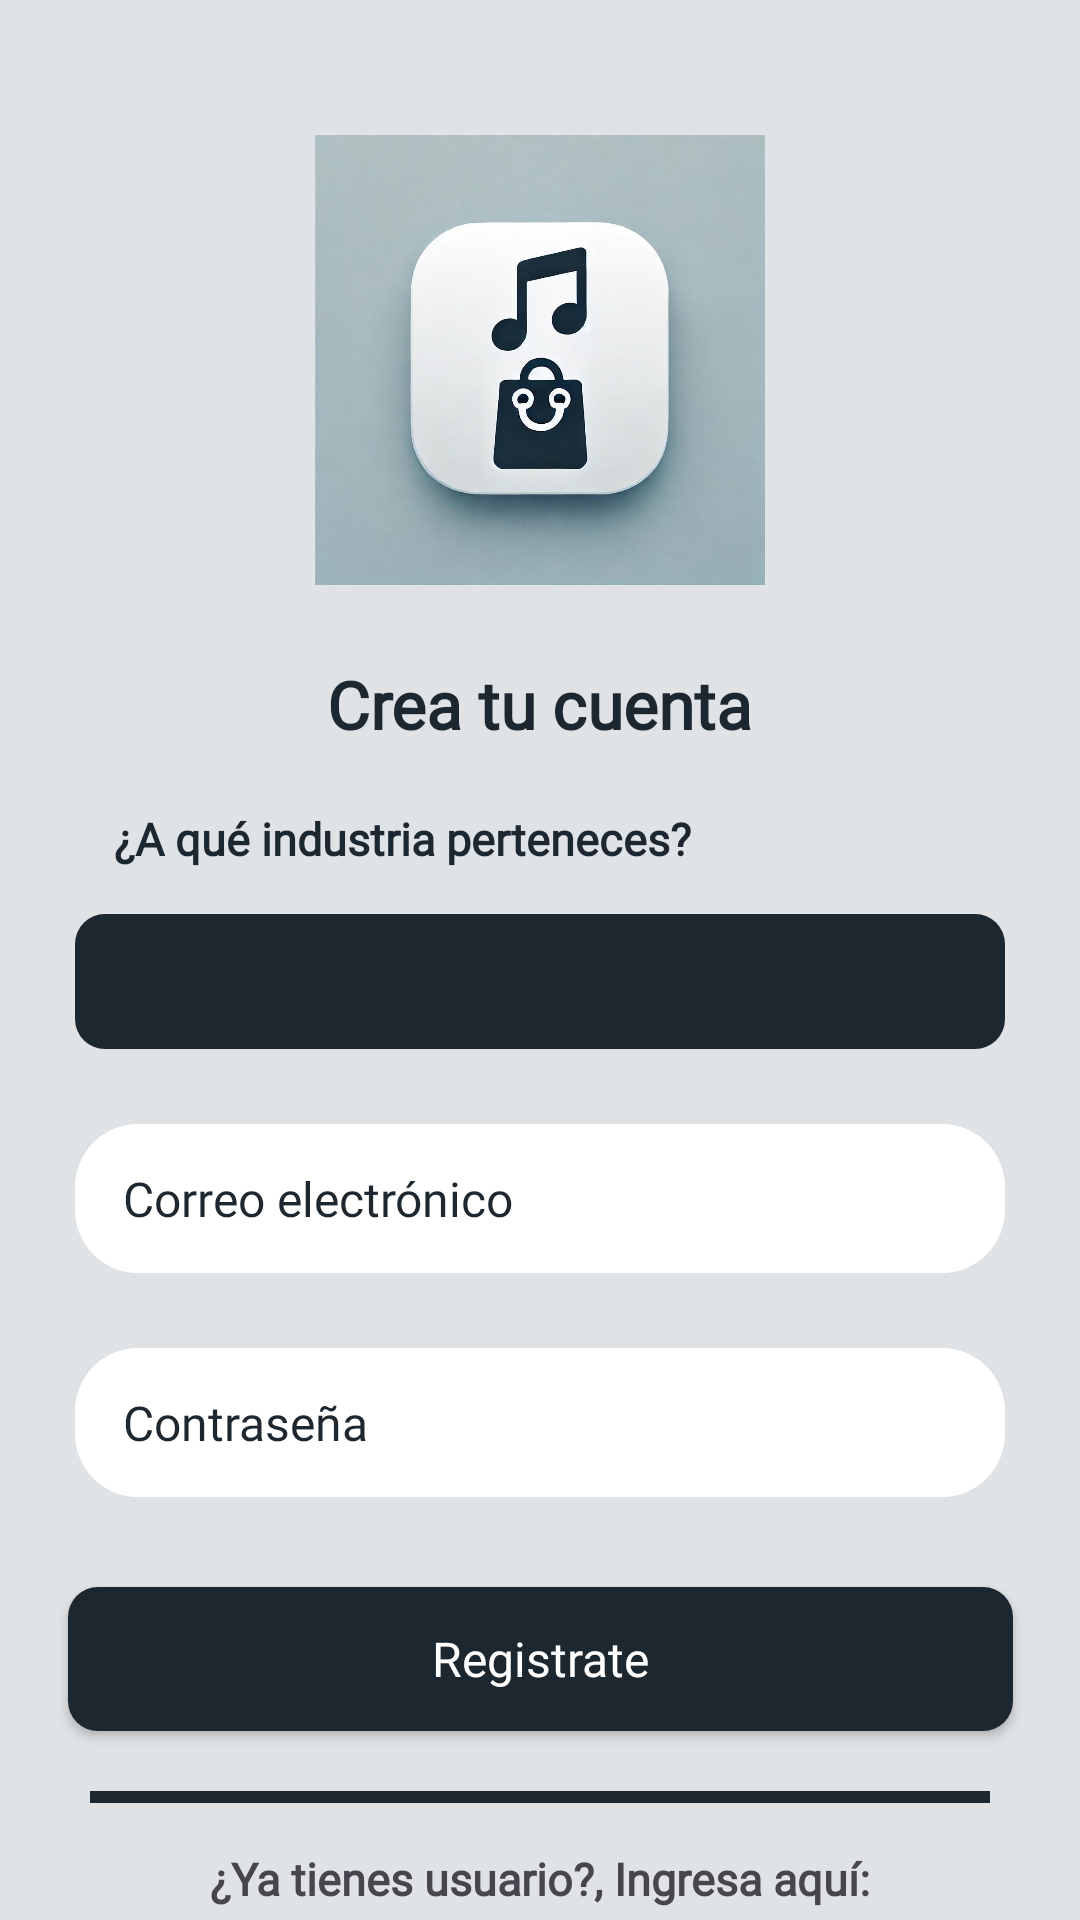

The Android layout XML behind this screen, and the referenced resources:
<!-- AndroidManifest.xml: application theme Theme.BeatNation -->
<!-- res/layout/register_type_industry_activity.xml -->
<?xml version="1.0" encoding="utf-8"?>
<androidx.constraintlayout.widget.ConstraintLayout
    xmlns:android="http://schemas.android.com/apk/res/android"
    xmlns:app="http://schemas.android.com/apk/res-auto"
    xmlns:tools="http://schemas.android.com/tools"
    android:layout_width="match_parent"
    android:layout_height="match_parent"
    android:id="@+id/RegisterTypeIndustryActivity"
    android:background="@color/main_color"
    tools:context=".RegisterTypeIndustryActivity">

    <ImageView
        android:id="@+id/imgAppRegisterTypeIndustry"
        android:layout_width="150dp"
        android:layout_height="150dp"
        android:layout_marginTop="45dp"
        android:contentDescription="@string/icon_img_alt"
        android:src="@drawable/logo_beat_nation"
        app:layout_constraintEnd_toEndOf="parent"
        app:layout_constraintStart_toStartOf="parent"
        app:layout_constraintTop_toTopOf="parent" />

    <TextView
        android:id="@+id/texVewCreateYourAccount"
        android:layout_width="wrap_content"
        android:layout_height="wrap_content"
        android:layout_marginTop="25dp"
        android:fontFamily="@font/poppins_medium"
        android:text="@string/createYourAccountLabel"
        android:textAlignment="textStart"
        android:textColor="@color/king_blue"
        android:textSize="22sp"
        android:textStyle="bold"
        app:layout_constraintEnd_toEndOf="parent"
        app:layout_constraintStart_toStartOf="parent"
        app:layout_constraintTop_toBottomOf="@+id/imgAppRegisterTypeIndustry" />

    <TextView
        android:id="@+id/typeIndustryLabel"
        android:layout_width="wrap_content"
        android:layout_height="wrap_content"
        android:layout_marginTop="20dp"
        android:layout_marginEnd="80dp"
        android:fontFamily="@font/montserrat_medium"
        android:text="@string/typeIndustry"
        android:textColor="@color/king_blue"
        android:textSize="15sp"
        android:textStyle="bold"
        app:layout_constraintEnd_toEndOf="parent"
        app:layout_constraintHorizontal_bias="0.434"
        app:layout_constraintStart_toStartOf="parent"
        app:layout_constraintTop_toBottomOf="@+id/texVewCreateYourAccount" />

    <Spinner
        android:id="@+id/spinnerTypeUserRegister"
        android:layout_width="310dp"
        android:layout_height="45dp"
        android:layout_marginTop="15dp"
        android:paddingRight="10dp"
        android:paddingLeft="10dp"
        android:spinnerMode="dropdown"
        style="@style/btnPrimary"
        app:layout_constraintEnd_toEndOf="parent"
        app:layout_constraintStart_toStartOf="parent"
        app:layout_constraintTop_toBottomOf="@+id/typeIndustryLabel" />

    <EditText
        android:id="@+id/inputUserEmailIndustry"
        style="@style/editTextRounded"
        android:layout_height="wrap_content"
        android:layout_marginTop="25dp"
        android:ems="10"
        android:hint="@string/inputUserEmailPlaceholder"
        android:inputType="textEmailAddress"
        app:layout_constraintEnd_toEndOf="parent"
        app:layout_constraintHorizontal_bias="0.497"
        app:layout_constraintStart_toStartOf="parent"
        app:layout_constraintTop_toBottomOf="@+id/spinnerTypeUserRegister" />

    <EditText
        android:id="@+id/inputUserPasswordIndustry"
        style="@style/editTextRounded"
        android:layout_height="wrap_content"
        android:layout_marginTop="25dp"
        android:ems="10"
        android:hint="@string/inputPasswordPlaceholder"
        android:inputType="textPassword"
        app:layout_constraintEnd_toEndOf="parent"
        app:layout_constraintHorizontal_bias="0.497"
        app:layout_constraintStart_toStartOf="parent"
        app:layout_constraintTop_toBottomOf="@+id/inputUserEmailIndustry" />

    <Button
        android:id="@+id/btnRegisterIndustry"
        style="@style/btnPrimary"
        android:layout_width="315dp"
        android:layout_height="wrap_content"
        android:layout_marginTop="30dp"
        android:text="@string/btnRegisterLabel"
        app:layout_constraintEnd_toEndOf="parent"
        app:layout_constraintStart_toStartOf="parent"
        app:layout_constraintTop_toBottomOf="@+id/inputUserPasswordIndustry" />

    <View
        android:id="@+id/lineDividerViewRegisterIndustry"
        android:layout_marginTop="20dp"
        style="@style/lineDivider"
        app:layout_constraintEnd_toEndOf="parent"
        app:layout_constraintStart_toStartOf="parent"
        app:layout_constraintTop_toBottomOf="@+id/btnRegisterIndustry" />

    <TextView
        android:id="@+id/haveAlreadyAccountRegisterIndustry"
        android:layout_width="wrap_content"
        android:layout_height="wrap_content"
        android:layout_marginTop="15dp"
        android:fontFamily="@font/montserrat_medium"
        android:text="@string/haveAlreadyAccount"
        android:textSize="15sp"
        android:textStyle="bold"
        app:layout_constraintEnd_toEndOf="parent"
        app:layout_constraintStart_toStartOf="parent"
        app:layout_constraintTop_toBottomOf="@+id/lineDividerViewRegisterIndustry" />

    <Button
        android:id="@+id/btnGoToLoginFromRegisterIndustry"
        style="@style/btnSecondary"
        android:layout_width="315dp"
        android:layout_height="wrap_content"
        android:layout_marginTop="20dp"
        android:text="@string/btnLoginLabel"
        app:layout_constraintBottom_toBottomOf="parent"
        app:layout_constraintEnd_toEndOf="parent"
        app:layout_constraintStart_toStartOf="parent"
        app:layout_constraintTop_toBottomOf="@+id/haveAlreadyAccountRegisterIndustry"
        app:layout_constraintVertical_bias="0.0" />

</androidx.constraintlayout.widget.ConstraintLayout>
<!-- resources referenced by this layout -->
<resources>
  <color name="king_blue">#1C2730</color>
  <color name="main_color">#E0E3E5</color>
  <!-- drawable logo_beat_nation: png bitmap (drawable, 378886 bytes) -->
  <string name="btnLoginLabel">Iniciar sesión</string>
  <string name="btnRegisterLabel">Registrate</string>
  <string name="createYourAccountLabel">Crea tu cuenta</string>
  <string name="haveAlreadyAccount">¿Ya tienes usuario?, Ingresa aquí:</string>
  <string name="icon_img_alt">Icono princial - Beat Nation</string>
  <string name="inputPasswordPlaceholder">Contraseña</string>
  <string name="inputUserEmailPlaceholder">Correo electrónico</string>
  <string name="typeIndustry">¿A qué industria perteneces?</string>
  <style name="btnPrimary" parent="@android:style/Widget.Button">
          <item name="android:background">@drawable/btn_primary_style</item>
          <item name="android:backgroundTint">@color/king_blue</item>
          <item name="android:fontFamily">@font/poppins_medium</item>
          <item name="android:textColor">@color/white</item>
          <item name="android:textSize">16sp</item>
      </style>
  <style name="btnSecondary" parent="@android:style/Widget.Button">
          <item name="android:background">@drawable/btn_secondary_style</item>
          <item name="android:backgroundTint">@color/main_color</item>
          <item name="android:fontFamily">@font/poppins_medium</item>
          <item name="android:textColor">@color/white</item>
          <item name="android:textSize">16sp</item>
      </style>
  <style name="editTextRounded" parent="@android:style/Widget.EditText">
          <item name="android:background">@drawable/edit_text_rounded</item>
          <item name="android:color">@color/king_blue</item>
          <item name="android:textColorHint">@color/king_blue</item>
          <item name="android:fontFamily">@font/montserrat_medium</item>
          <item name="android:layout_width">310dp</item>
          <item name="android:textSize">16sp</item>
          <item name="android:paddingLeft">16dp</item>
          <item name="android:paddingRight">16dp</item>
          <item name="android:paddingTop">14dp</item>
          <item name="android:paddingBottom">14dp</item>
      </style>
  <style name="lineDivider">
          <item name="android:layout_width">300dp</item>
          <item name="android:layout_height">4dp</item>
          <item name="android:background">@color/king_blue</item>
      </style>
  <style name="Theme.BeatNation" parent="Base.Theme.BeatNation" />
  <!-- drawable btn_primary_style (drawable) -->
  <?xml version="1.0" encoding="utf-8"?>
  <shape
      xmlns:android="http://schemas.android.com/apk/res/android"
      android:shape="rectangle">
      <solid android:color="@color/king_blue"/>
      <corners android:radius="10dp" />
  </shape>
  <color name="white">#FFFFFFFF</color>
  <!-- drawable btn_secondary_style (drawable) -->
  <?xml version="1.0" encoding="utf-8"?>
  <shape
      xmlns:android="http://schemas.android.com/apk/res/android"
      android:shape="rectangle">
      <solid android:color="@color/dark_gray"/>
      <corners android:radius="10dp" />
  </shape>
  <!-- drawable edit_text_rounded (drawable) -->
  <?xml version="1.0" encoding="utf-8"?>
  <shape
      xmlns:android="http://schemas.android.com/apk/res/android"
      android:shape="rectangle">
      <solid android:color="@color/white"/>
      <corners android:radius="21dp" />
  </shape>
  <style name="Base.Theme.BeatNation" parent="Theme.Material3.DayNight.NoActionBar">
          
          <item name="colorPrimary">@color/king_blue</item>
      </style>
  <color name="dark_gray">#5F7380</color>
</resources>
